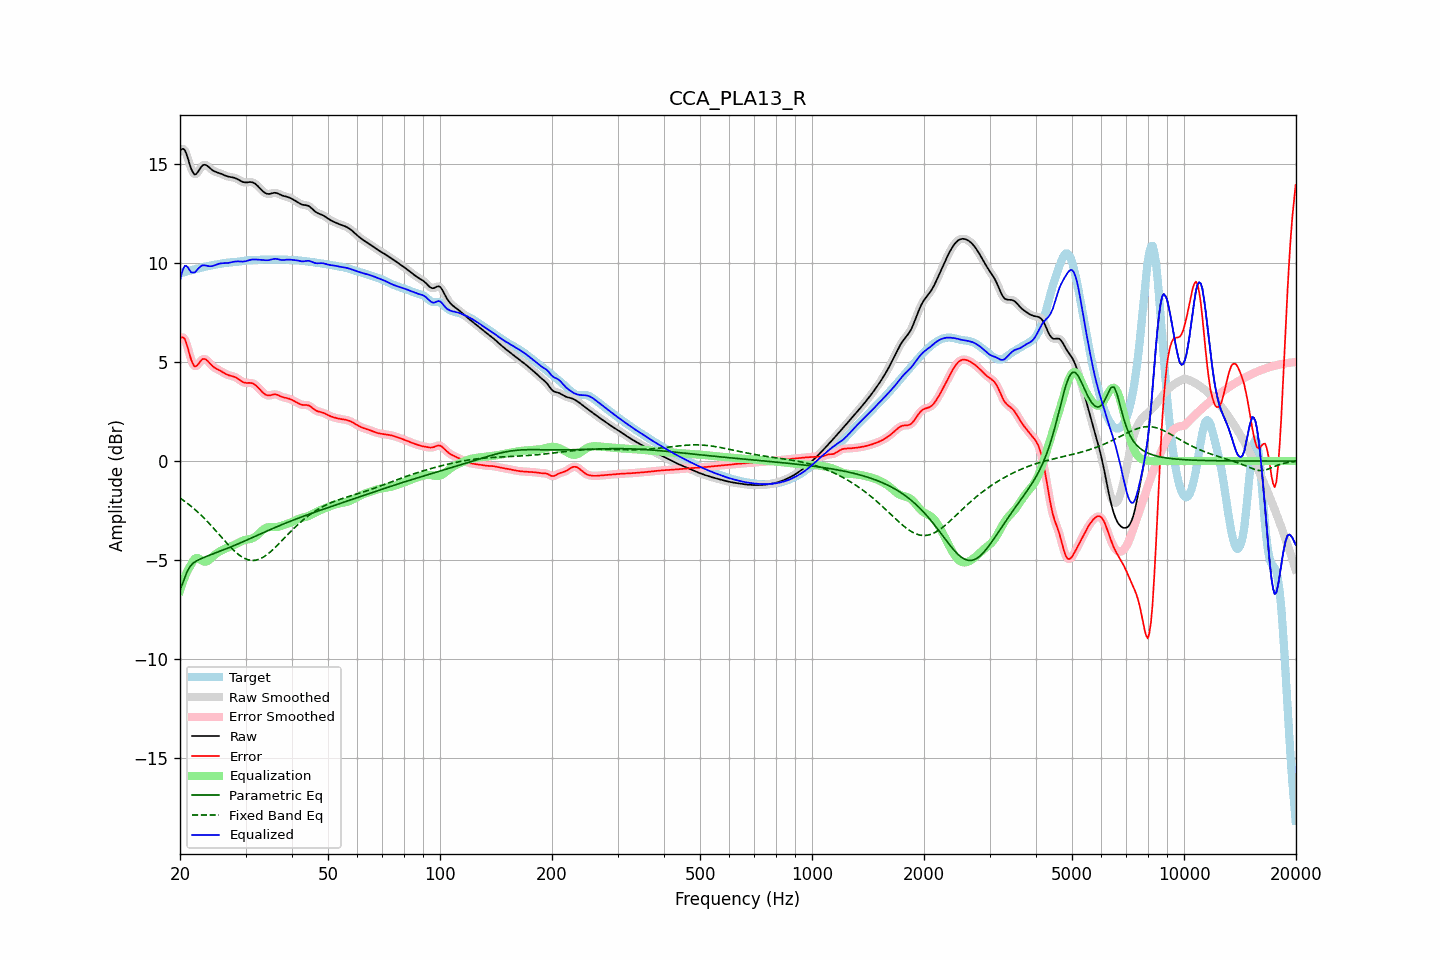

Data behind this chart, as committed beside it:
frequency, raw, error, smoothed, error_smoothed, equalization, parametric_eq, fixed_band_eq, equalized_raw, equalized_smoothed, target
20.00, 15.63, 6.16, 15.64, 6.17, -6.55, -6.50, -1.87, 9.09, 9.09, 9.47
20.20, 15.73, 6.24, 15.73, 6.24, -6.29, -6.30, -1.92, 9.44, 9.44, 9.49
20.40, 15.75, 6.24, 15.74, 6.23, -6.06, -6.10, -1.98, 9.70, 9.69, 9.51
20.61, 15.69, 6.15, 15.67, 6.13, -5.84, -5.88, -2.04, 9.85, 9.82, 9.54
20.81, 15.49, 5.93, 15.49, 5.93, -5.65, -5.66, -2.10, 9.84, 9.84, 9.56
21.02, 15.25, 5.66, 15.24, 5.66, -5.48, -5.50, -2.16, 9.76, 9.76, 9.58
21.23, 14.97, 5.37, 14.98, 5.37, -5.34, -5.35, -2.22, 9.63, 9.64, 9.61
21.44, 14.73, 5.10, 14.74, 5.11, -5.21, -5.25, -2.29, 9.52, 9.52, 9.63
21.66, 14.57, 4.92, 14.56, 4.91, -5.05, -5.16, -2.35, 9.52, 9.51, 9.65
21.87, 14.45, 4.78, 14.48, 4.80, -4.94, -5.10, -2.42, 9.51, 9.53, 9.67
22.09, 14.48, 4.78, 14.48, 4.79, -4.89, -5.05, -2.49, 9.58, 9.59, 9.69
22.31, 14.57, 4.86, 14.56, 4.85, -4.89, -5.01, -2.57, 9.68, 9.67, 9.71
22.54, 14.69, 4.96, 14.69, 4.96, -4.93, -4.96, -2.64, 9.76, 9.76, 9.73
22.76, 14.82, 5.06, 14.81, 5.06, -4.99, -4.93, -2.72, 9.83, 9.82, 9.75
22.99, 14.91, 5.14, 14.90, 5.13, -5.04, -4.89, -2.80, 9.87, 9.86, 9.77
23.22, 14.95, 5.16, 14.94, 5.15, -5.07, -4.86, -2.88, 9.88, 9.87, 9.79
23.45, 14.94, 5.13, 14.94, 5.13, -5.07, -4.82, -2.96, 9.86, 9.86, 9.81
23.69, 14.89, 5.07, 14.89, 5.06, -5.05, -4.79, -3.05, 9.85, 9.85, 9.83
23.92, 14.82, 4.98, 14.82, 4.98, -4.99, -4.76, -3.13, 9.83, 9.83, 9.84
24.16, 14.75, 4.89, 14.75, 4.89, -4.92, -4.73, -3.22, 9.83, 9.83, 9.86
24.40, 14.68, 4.81, 14.69, 4.81, -4.85, -4.70, -3.31, 9.84, 9.84, 9.88
24.65, 14.63, 4.74, 14.63, 4.74, -4.77, -4.67, -3.40, 9.86, 9.86, 9.89
24.89, 14.59, 4.69, 14.60, 4.69, -4.70, -4.64, -3.49, 9.89, 9.89, 9.91
25.14, 14.57, 4.64, 14.57, 4.64, -4.64, -4.61, -3.58, 9.92, 9.92, 9.92
25.39, 14.54, 4.60, 14.54, 4.60, -4.59, -4.57, -3.67, 9.95, 9.95, 9.94
25.65, 14.51, 4.56, 14.51, 4.56, -4.54, -4.54, -3.77, 9.97, 9.97, 9.95
25.91, 14.48, 4.51, 14.48, 4.51, -4.50, -4.51, -3.86, 9.98, 9.98, 9.97
26.16, 14.44, 4.46, 14.44, 4.46, -4.46, -4.48, -3.95, 9.98, 9.98, 9.98
26.43, 14.40, 4.41, 14.41, 4.41, -4.42, -4.45, -4.04, 9.98, 9.98, 9.99
26.69, 14.37, 4.37, 14.37, 4.37, -4.39, -4.42, -4.13, 9.99, 9.99, 10.00
26.96, 14.35, 4.34, 14.35, 4.34, -4.35, -4.38, -4.22, 9.99, 10.00, 10.01
27.23, 14.33, 4.31, 14.33, 4.31, -4.32, -4.35, -4.31, 10.01, 10.01, 10.02
27.50, 14.32, 4.29, 14.32, 4.29, -4.29, -4.32, -4.39, 10.03, 10.03, 10.03
27.77, 14.31, 4.27, 14.31, 4.27, -4.26, -4.28, -4.47, 10.05, 10.05, 10.03
28.05, 14.29, 4.24, 14.28, 4.24, -4.22, -4.25, -4.55, 10.06, 10.06, 10.04
28.33, 14.25, 4.20, 14.25, 4.20, -4.18, -4.22, -4.62, 10.07, 10.07, 10.05
28.62, 14.21, 4.16, 14.21, 4.15, -4.14, -4.18, -4.69, 10.07, 10.07, 10.06
28.90, 14.17, 4.10, 14.17, 4.10, -4.10, -4.15, -4.75, 10.07, 10.07, 10.07
29.19, 14.12, 4.04, 14.12, 4.04, -4.06, -4.11, -4.81, 10.07, 10.07, 10.08
29.48, 14.08, 3.99, 14.09, 4.00, -4.02, -4.08, -4.86, 10.06, 10.07, 10.09
29.78, 14.06, 3.96, 14.06, 3.96, -3.99, -4.04, -4.90, 10.07, 10.07, 10.10
30.08, 14.05, 3.94, 14.06, 3.95, -3.97, -4.00, -4.94, 10.08, 10.09, 10.11
30.38, 14.06, 3.94, 14.06, 3.94, -3.95, -3.97, -4.97, 10.11, 10.11, 10.12
30.68, 14.07, 3.94, 14.07, 3.94, -3.94, -3.93, -4.99, 10.13, 10.13, 10.13
30.99, 14.07, 3.94, 14.07, 3.94, -3.92, -3.90, -5.01, 10.15, 10.15, 10.13
31.30, 14.06, 3.92, 14.06, 3.92, -3.89, -3.86, -5.01, 10.17, 10.17, 10.14
31.61, 14.03, 3.89, 14.03, 3.88, -3.86, -3.82, -5.01, 10.17, 10.17, 10.14
31.93, 13.98, 3.83, 13.97, 3.83, -3.80, -3.79, -5.00, 10.17, 10.17, 10.15
32.24, 13.90, 3.75, 13.90, 3.76, -3.74, -3.75, -4.98, 10.16, 10.17, 10.15
32.57, 13.82, 3.67, 13.82, 3.67, -3.66, -3.71, -4.96, 10.16, 10.16, 10.15
32.89, 13.74, 3.58, 13.74, 3.58, -3.59, -3.68, -4.92, 10.15, 10.15, 10.15
33.22, 13.66, 3.50, 13.65, 3.50, -3.51, -3.64, -4.88, 10.15, 10.15, 10.16
33.55, 13.58, 3.42, 13.58, 3.42, -3.44, -3.60, -4.84, 10.14, 10.14, 10.16
33.89, 13.52, 3.36, 13.52, 3.36, -3.39, -3.57, -4.78, 10.13, 10.13, 10.16
34.23, 13.49, 3.33, 13.49, 3.33, -3.36, -3.53, -4.73, 10.13, 10.13, 10.16
34.57, 13.47, 3.31, 13.47, 3.31, -3.34, -3.50, -4.66, 10.13, 10.14, 10.16
34.92, 13.48, 3.32, 13.48, 3.32, -3.33, -3.46, -4.60, 10.15, 10.15, 10.17
35.27, 13.50, 3.34, 13.50, 3.34, -3.33, -3.43, -4.53, 10.17, 10.17, 10.17
35.62, 13.52, 3.36, 13.52, 3.36, -3.33, -3.39, -4.45, 10.19, 10.19, 10.17
35.97, 13.53, 3.37, 13.53, 3.36, -3.33, -3.36, -4.37, 10.20, 10.20, 10.17
... 635 more rows
